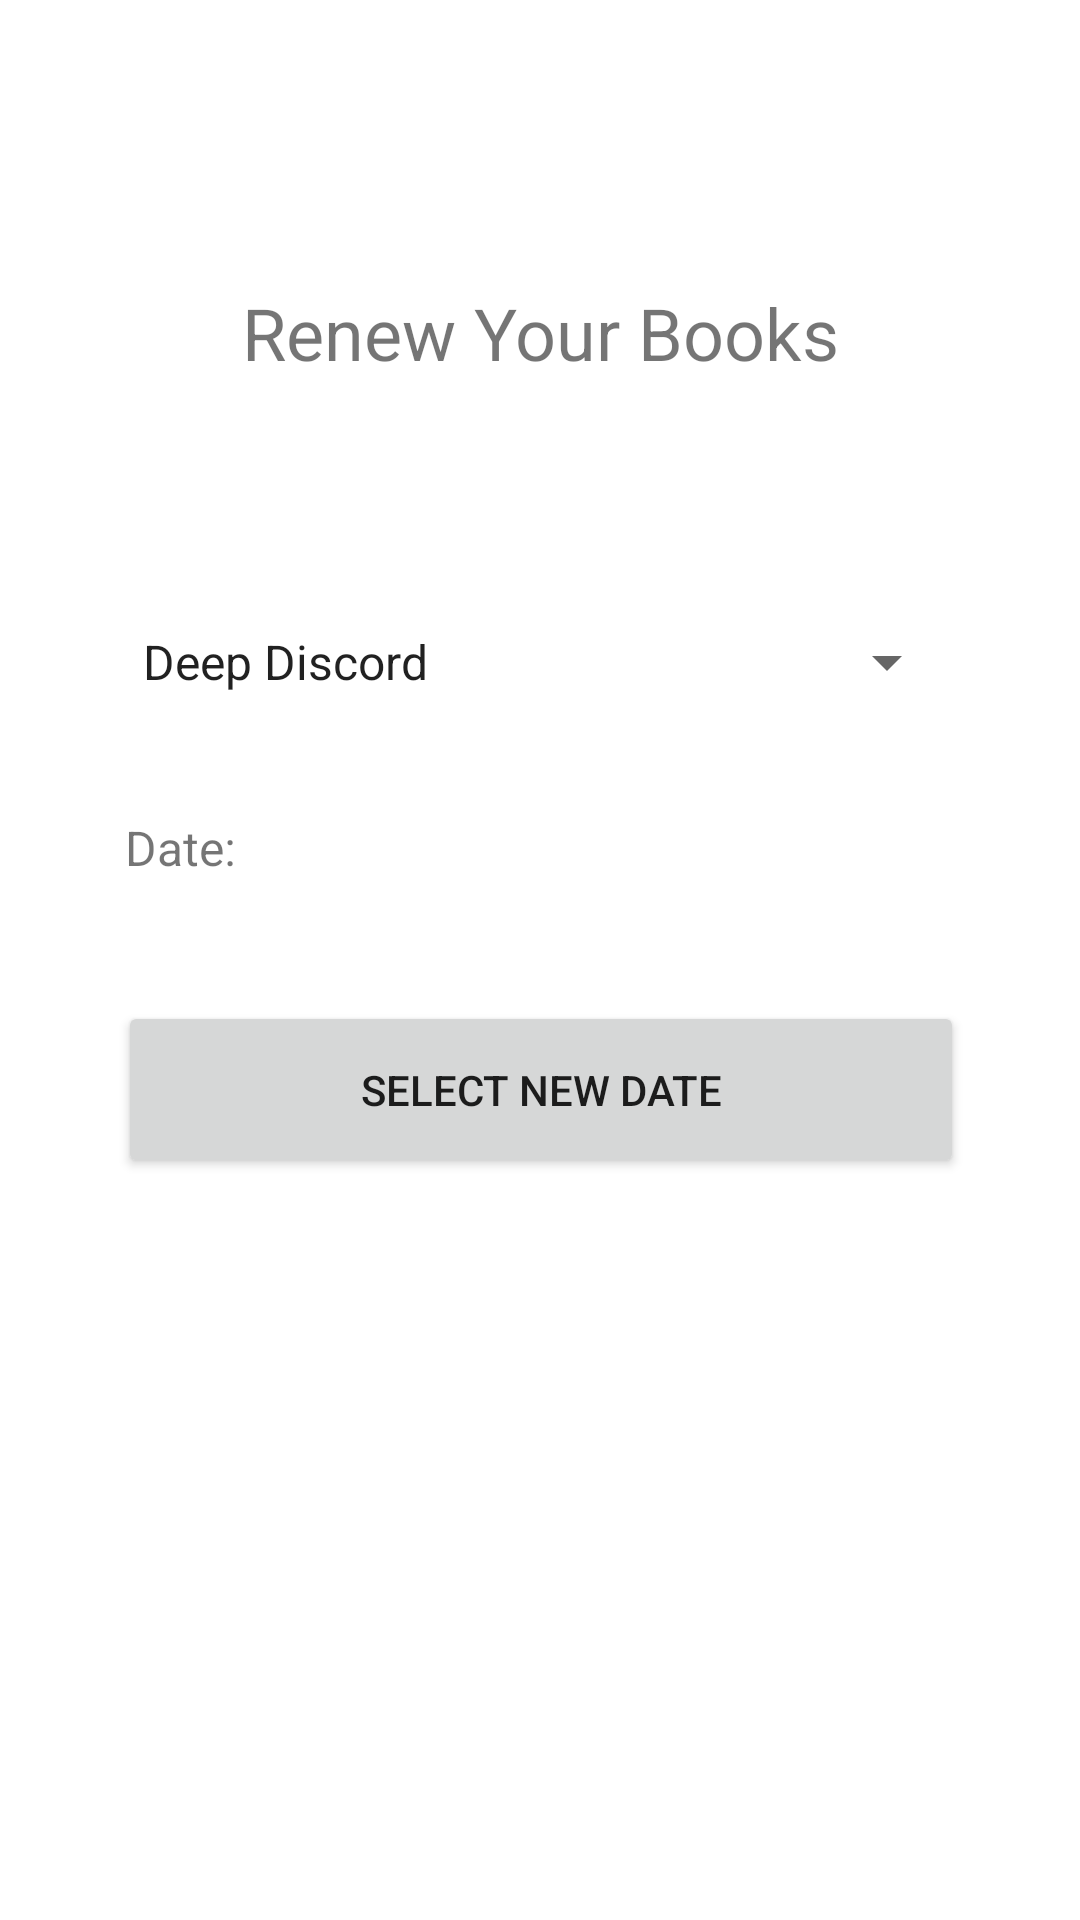

Reconstruct the res/layout file that produces this screen, plus the resources it refers to.
<!-- AndroidManifest.xml: application theme Theme.SemeterProjecLibrarySystem -->
<!-- res/layout/activity_renew.xml -->
<?xml version="1.0" encoding="utf-8"?>
<androidx.drawerlayout.widget.DrawerLayout
    xmlns:android="http://schemas.android.com/apk/res/android"
    xmlns:app="http://schemas.android.com/apk/res-auto"
    xmlns:tools="http://schemas.android.com/tools"
    android:id="@+id/drawerLayout"
    android:layout_width="match_parent"
    android:layout_height="match_parent"
    tools:context=".renew">


    <androidx.constraintlayout.widget.ConstraintLayout
        android:layout_width="match_parent"
        android:layout_height="match_parent">

        <Spinner
            android:id="@+id/books_select"
            android:layout_width="280dp"
            android:layout_height="52dp"
            android:contentDescription="Select your book"
            android:dropDownWidth="match_parent"
            android:entries="@array/user1"
            android:spinnerMode="dropdown"
            app:layout_constraintBottom_toBottomOf="parent"
            app:layout_constraintEnd_toEndOf="parent"
            app:layout_constraintHorizontal_bias="0.496"
            app:layout_constraintStart_toStartOf="parent"
            app:layout_constraintTop_toTopOf="parent"
            app:layout_constraintVertical_bias="0.331" />

        <Button
            android:id="@+id/newdate"
            android:layout_width="282dp"
            android:layout_height="59dp"
            android:text="Select New Date"
            app:layout_constraintBottom_toBottomOf="parent"
            app:layout_constraintEnd_toEndOf="parent"
            app:layout_constraintHorizontal_bias="0.503"
            app:layout_constraintStart_toStartOf="parent"
            app:layout_constraintTop_toBottomOf="@+id/books_select"
            app:layout_constraintVertical_bias="0.26" />

        <TextView
            android:id="@+id/date"
            android:layout_width="121dp"
            android:layout_height="31dp"
            android:layout_marginTop="36dp"
            android:textSize="16sp"
            app:layout_constraintEnd_toEndOf="parent"
            app:layout_constraintHorizontal_bias="0.772"
            app:layout_constraintStart_toStartOf="parent"
            app:layout_constraintTop_toBottomOf="@+id/books_select" />

        <TextView
            android:id="@+id/textView3"
            android:layout_width="276dp"
            android:layout_height="49dp"
            android:text="Renew Your Books"
            android:textAlignment="center"
            android:textSize="24sp"
            app:layout_constraintBottom_toTopOf="@+id/books_select"
            app:layout_constraintEnd_toEndOf="parent"
            app:layout_constraintStart_toStartOf="parent"
            app:layout_constraintTop_toTopOf="parent"
            app:layout_constraintVertical_bias="0.651" />

        <TextView
            android:id="@+id/textView4"
            android:layout_width="110dp"
            android:layout_height="32dp"
            android:text="Date:"
            android:textSize="16sp"
            app:layout_constraintBottom_toBottomOf="parent"
            app:layout_constraintEnd_toStartOf="@+id/date"
            app:layout_constraintHorizontal_bias="0.56"
            app:layout_constraintStart_toStartOf="parent"
            app:layout_constraintTop_toTopOf="parent"
            app:layout_constraintVertical_bias="0.447" />



    </androidx.constraintlayout.widget.ConstraintLayout>

    <com.google.android.material.navigation.NavigationView
        android:id="@+id/navView"
        android:layout_width="wrap_content"
        android:layout_height="match_parent"
        app:headerLayout="@layout/header"
        app:menu="@menu/main_menu"
        android:layout_gravity="start"
        android:fitsSystemWindows="true"/>

</androidx.drawerlayout.widget.DrawerLayout>
<!-- res/layout/header.xml (included above) -->
<?xml version="1.0" encoding="utf-8"?>
<androidx.constraintlayout.widget.ConstraintLayout xmlns:android="http://schemas.android.com/apk/res/android"
    xmlns:app="http://schemas.android.com/apk/res-auto"
    xmlns:tools="http://schemas.android.com/tools"
    android:layout_width="match_parent"
    android:layout_height="200dp"
    >

    <ImageView
        android:id="@+id/profileImage"
        android:layout_width="98dp"
        android:layout_height="90dp"
        app:layout_constraintBottom_toBottomOf="parent"
        app:layout_constraintEnd_toEndOf="parent"
        app:layout_constraintHorizontal_bias="0.083"
        app:layout_constraintStart_toStartOf="parent"
        app:layout_constraintTop_toTopOf="parent"
        app:srcCompat="@drawable/avt" />

    <TextView
        android:id="@+id/name"
        android:layout_width="wrap_content"
        android:layout_height="wrap_content"
        android:text="Hadsaw"
        android:textColor="#9F8F01"
        android:textSize="20sp"
        app:layout_constraintBottom_toBottomOf="parent"
        app:layout_constraintEnd_toEndOf="parent"
        app:layout_constraintHorizontal_bias="0.263"
        app:layout_constraintStart_toEndOf="@+id/profileImage"
        app:layout_constraintTop_toTopOf="parent"
        app:layout_constraintVertical_bias="0.393" />

    <TextView
        android:id="@+id/cms_id"
        android:layout_width="wrap_content"
        android:layout_height="wrap_content"
        android:text="023-19-0018"
        android:textColor="#6E6E6E"
        android:textSize="14sp"
        app:layout_constraintBottom_toBottomOf="parent"
        app:layout_constraintEnd_toEndOf="parent"
        app:layout_constraintHorizontal_bias="0.543"
        app:layout_constraintStart_toStartOf="parent"
        app:layout_constraintTop_toTopOf="parent"
        app:layout_constraintVertical_bias="0.624" />
</androidx.constraintlayout.widget.ConstraintLayout>
<!-- resources referenced by this layout -->
<resources>
  <string-array name="user1">
          <item>Deep Discord</item>
          <item>The Death Of Vivek</item>
          <item>Half Baked Idea</item>
      </string-array>
  <!-- drawable avt: png bitmap (drawable-v24, 545776 bytes) -->
  <style name="Theme.SemeterProjecLibrarySystem" parent="Theme.MaterialComponents.DayNight.DarkActionBar">
          
          <item name="colorPrimary">@color/purple_500</item>
          <item name="colorPrimaryVariant">@color/purple_700</item>
          <item name="colorOnPrimary">@color/white</item>
          
          <item name="colorSecondary">@color/teal_200</item>
          <item name="colorSecondaryVariant">@color/teal_700</item>
          <item name="colorOnSecondary">@color/black</item>
          
          <item name="android:statusBarColor" tools:targetApi="l">?attr/colorPrimaryVariant</item>
          
      </style>
  <color name="purple_500">#ECC30B</color>
  <color name="purple_700">#D56062</color>
  <color name="white">#FFFFFFFF</color>
  <color name="teal_200">#067BC2</color>
  <color name="teal_700">#84BCDA</color>
  <color name="black">#FF000000</color>
</resources>
